Run: headless pygame with SDL's dummy video driver; simulated clock (each Clock.tick advances the game by its frame time, no real sleeping); random seed 0; keys injected as events and as key.get_pressed() state; no mouse input.
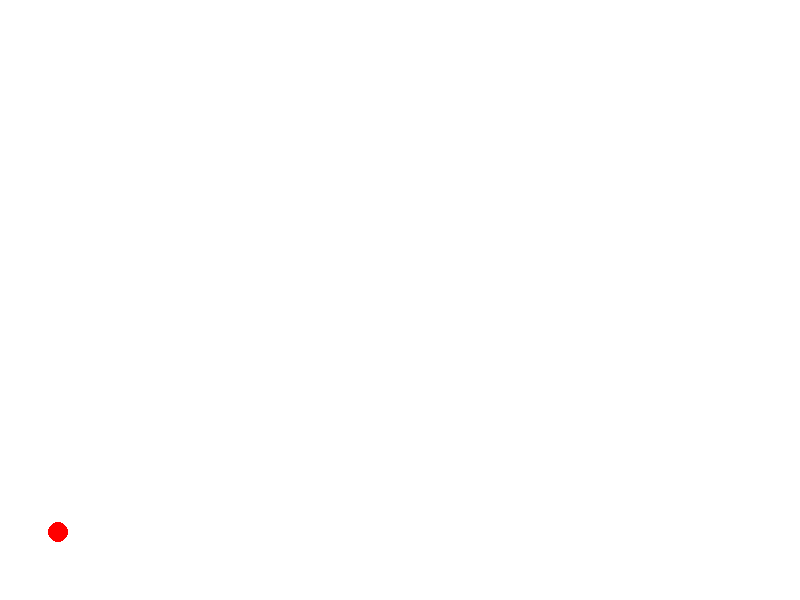
Frame 1 of 4 · flips 1–60 · no input
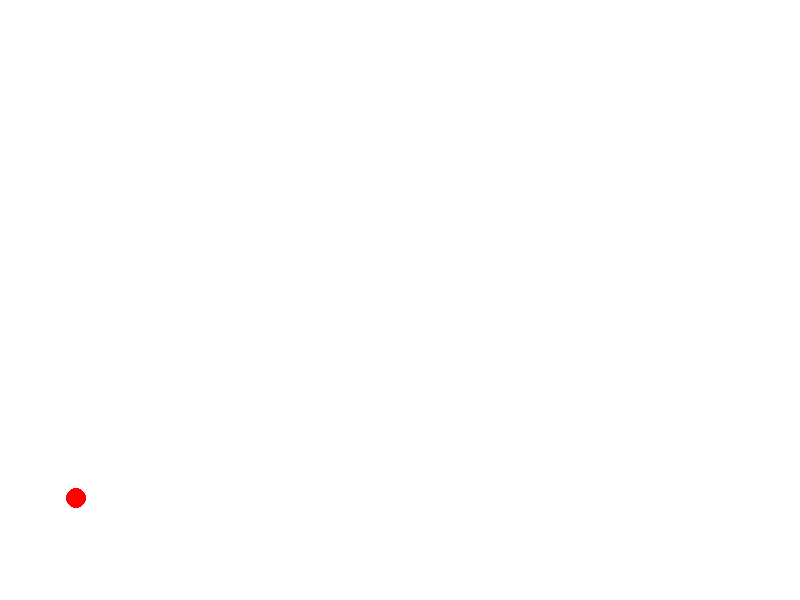
Frame 2 of 4 · flips 61–180 · tapped SPACE, RETURN · held RIGHT (→), D
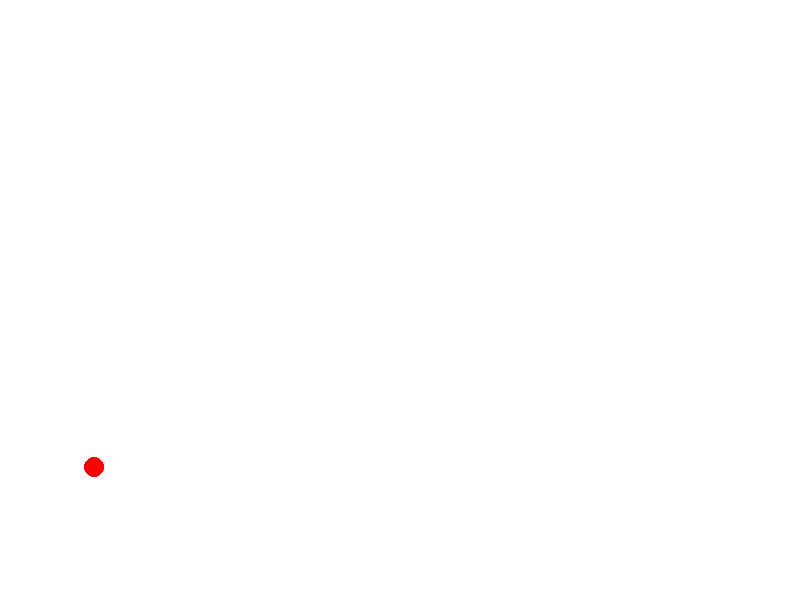
Frame 3 of 4 · flips 181–300 · held DOWN (↓), S
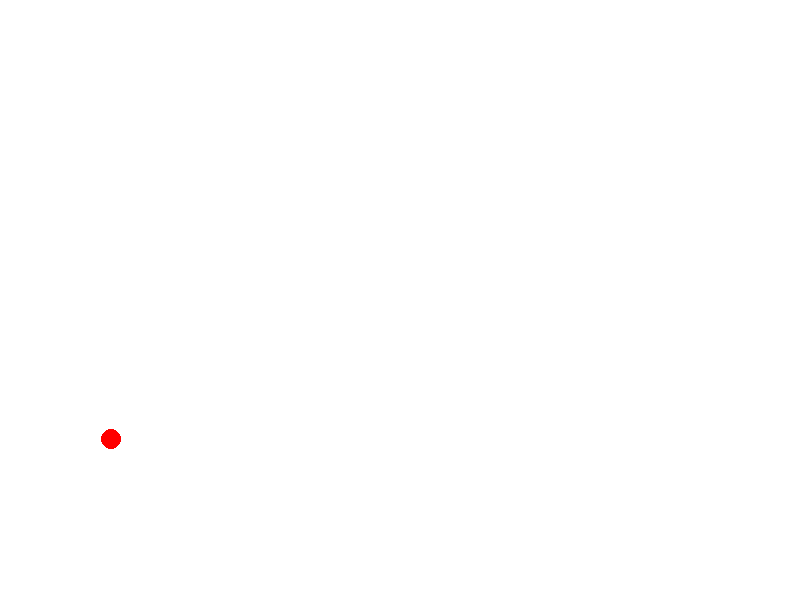
Frame 4 of 4 · flips 301–420 · held LEFT (←), A, UP (↑), W

The pygame program that drew these frames:

import pygame
import math
import time

# Inicializar pygame
pygame.init()

# Configuración de la pantalla
WIDTH, HEIGHT = 800, 600
screen = pygame.display.set_mode((WIDTH, HEIGHT))
pygame.display.set_caption("Simulación de Lanzamiento de Proyectil")

# Colores
WHITE = (255, 255, 255)
RED = (255, 0, 0)

# Parámetros físicos
g = 9.81  # Gravedad (m/s^2)
dt = 0.005  # Paso de tiempo
masa = 5  # Masa del proyectil en kg
coef_rebote_base = 0.7  # Coeficiente de restitución base

# Convertir coordenadas a las de pygame
def convertir_coordenadas(x, y):
    return int(x), HEIGHT - int(y)

def coef_rebote_masa(m):
    """Calcula un coeficiente de restitución dependiente de la masa"""
    return max(0.4, coef_rebote_base - (m / 50))  # Evita coeficientes negativos

def lanzar_proyectil(velocidad, angulo):
    angulo_rad = math.radians(angulo)
    vx = velocidad * math.cos(angulo_rad)
    vy = velocidad * math.sin(angulo_rad)
    
    x, y = 50, 50  # Posición inicial
    trayectoria = [(x, y)]
    
    while x < WIDTH:
        x += vx * dt
        vy -= g * dt
        y += vy * dt
        
        if y <= 50:
            y = 50
            coef_rebote = coef_rebote_masa(masa)  # Obtener coef. según masa
            vy = -vy * coef_rebote
            
            print(f"Masa: {masa} kg, Coef. de rebote: {coef_rebote:.2f}, Nueva velocidad: {vy:.2f} m/s")

            if abs(vy) < 1:  # Condición de parada si la velocidad es muy baja
                break
        
        trayectoria.append((x, y))
    
    return trayectoria

def main():
    running = True
    trayectoria = lanzar_proyectil(70, 65)  # Velocidad de 70 m/s, ángulo de 80°
    
    index = 0
    
    while running:
        screen.fill(WHITE)
        
        for event in pygame.event.get():
            if event.type == pygame.QUIT:
                running = False
        
        if index < len(trayectoria):
            pygame.draw.circle(screen, RED, convertir_coordenadas(*trayectoria[index]), 10)
            index += 1
            time.sleep(dt/10)  # Reducir tiempo de espera para animación más fluida
        
        pygame.display.flip()
        
    pygame.quit()

if __name__ == "__main__":
    main()
